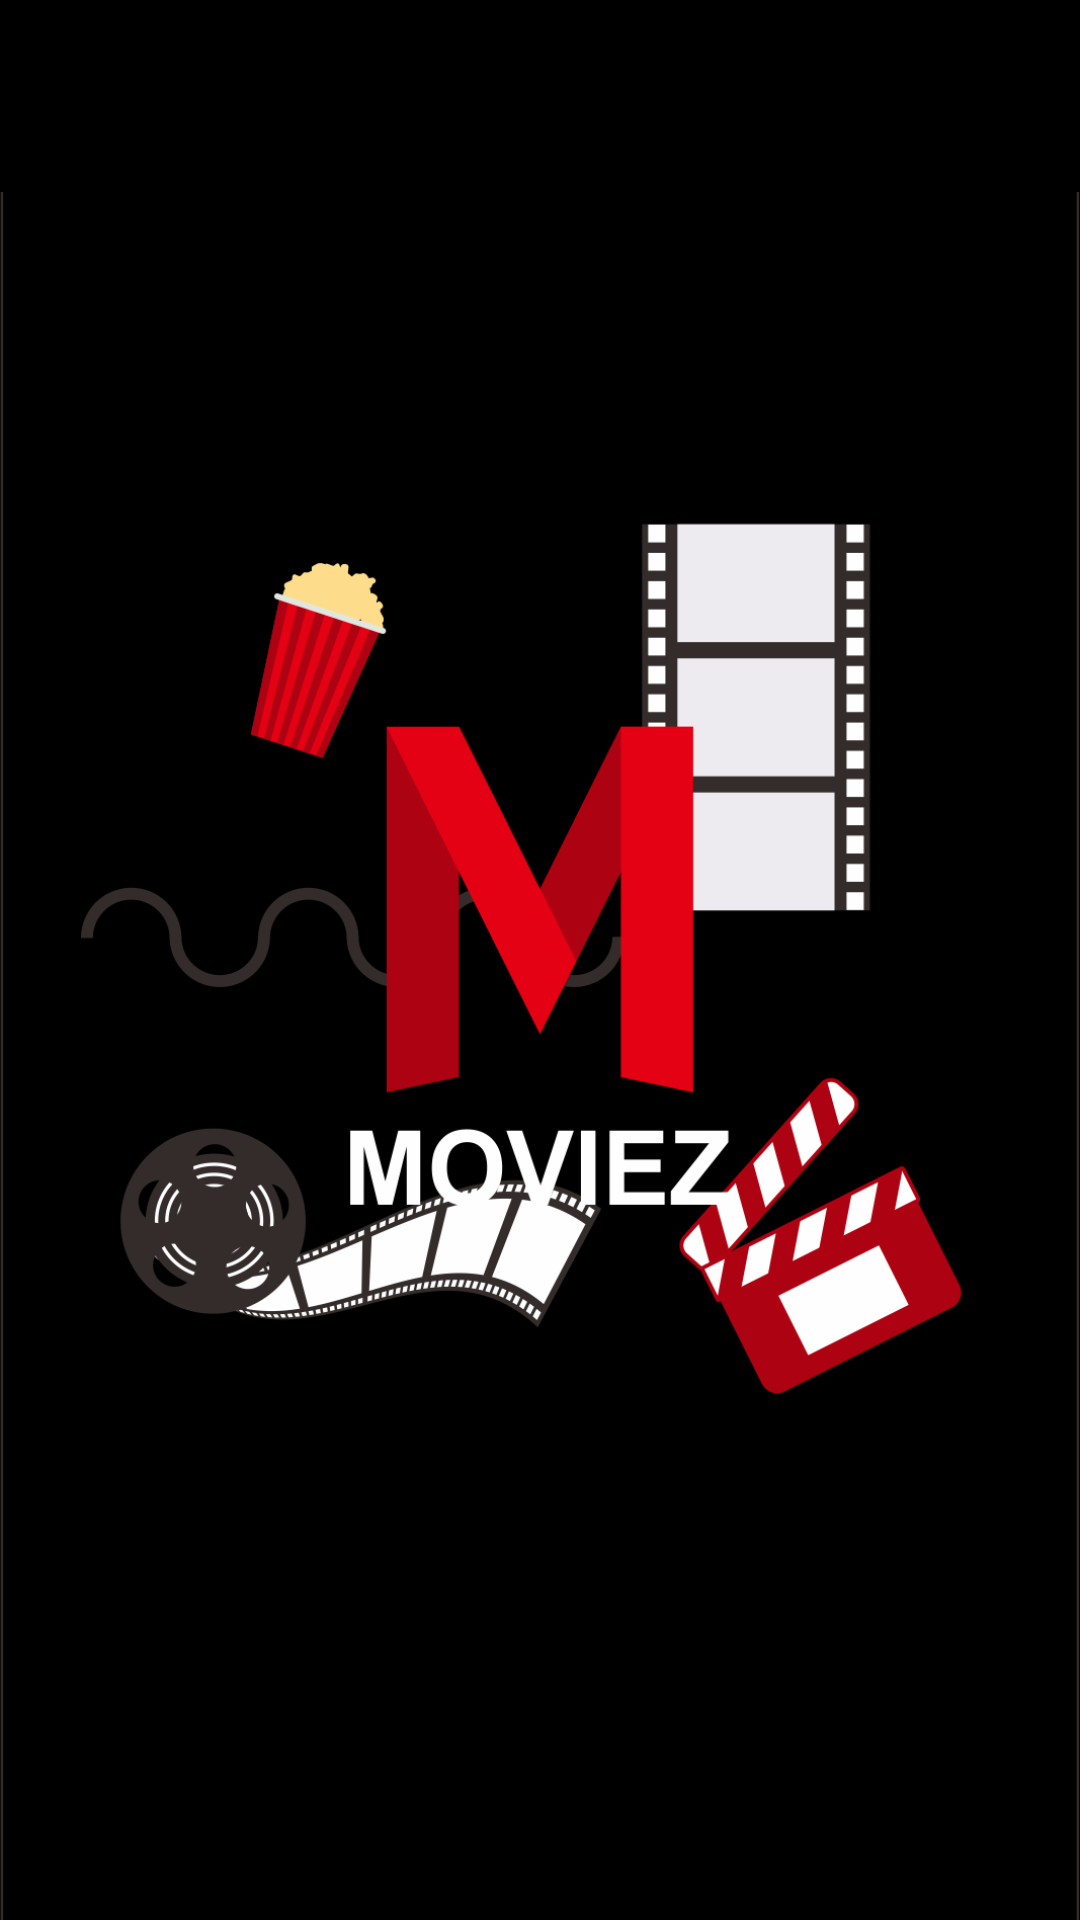

Layout XML and referenced resources for this Android screen:
<!-- AndroidManifest.xml: application theme Theme.Moviez -->
<!-- res/layout/activity_home.xml -->
<?xml version="1.0" encoding="utf-8"?>
<LinearLayout xmlns:android="http://schemas.android.com/apk/res/android"
    xmlns:app="http://schemas.android.com/apk/res-auto"
    xmlns:tools="http://schemas.android.com/tools"
    android:layout_width="match_parent"
    android:layout_height="match_parent"
    android:orientation="vertical"
    android:background="@color/black"
    tools:context=".ui.home.HomeActivity">
    <RelativeLayout
        android:layout_width="match_parent"
        android:layout_height="wrap_content">
        <com.google.android.material.tabs.TabLayout
            android:id="@+id/tab_layout"
            android:layout_width="wrap_content"
            android:layout_height="wrap_content"
            android:layout_margin="8dp"
            android:layout_centerInParent="true"
            app:tabMode="auto"
            app:tabGravity="center"
            app:tabBackground="@android:color/black"
            app:tabIndicatorGravity="stretch"
            app:tabSelectedTextColor="@color/white"
            app:tabTextColor="@color/red_n"
            app:tabIndicatorAnimationMode = "elastic"
            app:tabIndicatorColor="@color/red_n"
            app:tabIndicator="@drawable/tab_indicator"
            />
    </RelativeLayout>
    <RelativeLayout
        android:layout_width="match_parent"
        android:layout_height="match_parent">
        <ImageView
            android:layout_width="match_parent"
            android:layout_height="wrap_content"
            android:scaleType="centerCrop"
            android:src="@drawable/moviez_bg"
            tools:ignore="ContentDescription" />
        <androidx.viewpager2.widget.ViewPager2
            android:id="@+id/view_pager"
            android:layout_width="match_parent"
            android:layout_height="match_parent"/>
    </RelativeLayout>

</LinearLayout>
<!-- resources referenced by this layout -->
<resources>
  <color name="black">#FF000000</color>
  <color name="red_n">#E50914</color>
  <color name="white">#FFFFFFFF</color>
  <!-- drawable moviez_bg: png bitmap (drawable, 34174 bytes) -->
  <!-- drawable tab_indicator (drawable) -->
  <?xml version="1.0" encoding="utf-8"?>
  <shape xmlns:android="http://schemas.android.com/apk/res/android"
      android:shape="rectangle">
  
      <solid android:color="@color/red_n" />
      <corners android:radius="100dp" />
  
  </shape>
  <style name="Theme.Moviez" parent="Theme.MaterialComponents.DayNight.NoActionBar">
          
          <item name="colorPrimary">@color/dark_grey</item>
          <item name="colorPrimaryVariant">@color/black</item>
          <item name="colorOnPrimary">@color/white</item>
          
          <item name="colorSecondary">@color/red_n</item>
          <item name="colorSecondaryVariant">@color/red_n</item>
          <item name="colorOnSecondary">@color/black</item>
          
          <item name="android:statusBarColor" tools:targetApi="l">?attr/colorPrimaryVariant</item>
          
      </style>
  <color name="dark_grey">#121212</color>
</resources>
